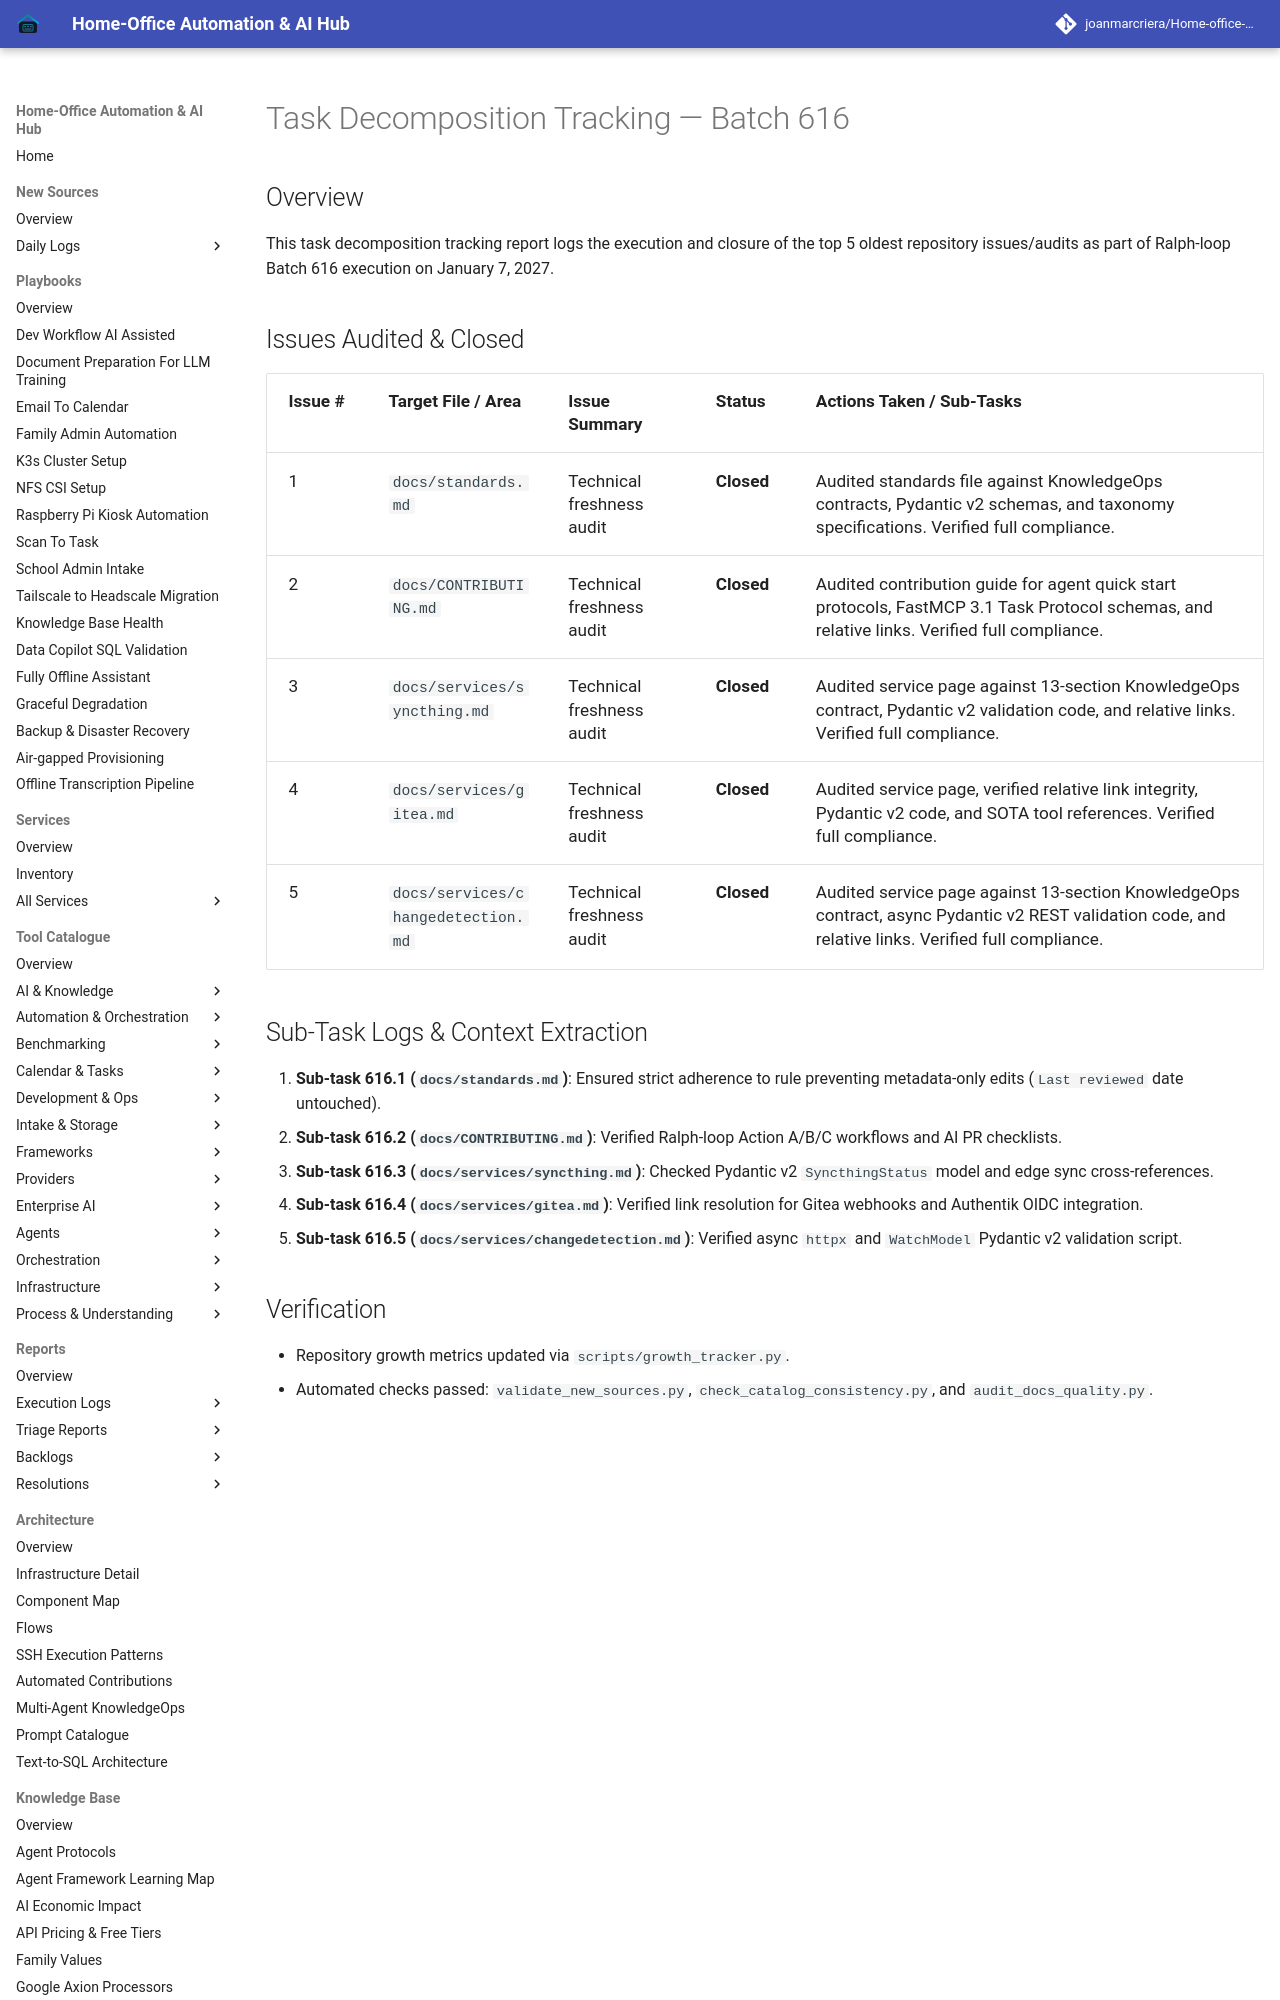

repository: joanmarcriera/Home-office-automations · page: reports/task-decomposition-batch-616/index.html · generator: mkdocs

# Task Decomposition Tracking — Batch 616

## Overview
This task decomposition tracking report logs the execution and closure of the top 5 oldest repository issues/audits as part of Ralph-loop Batch 616 execution on January 7, 2027.
